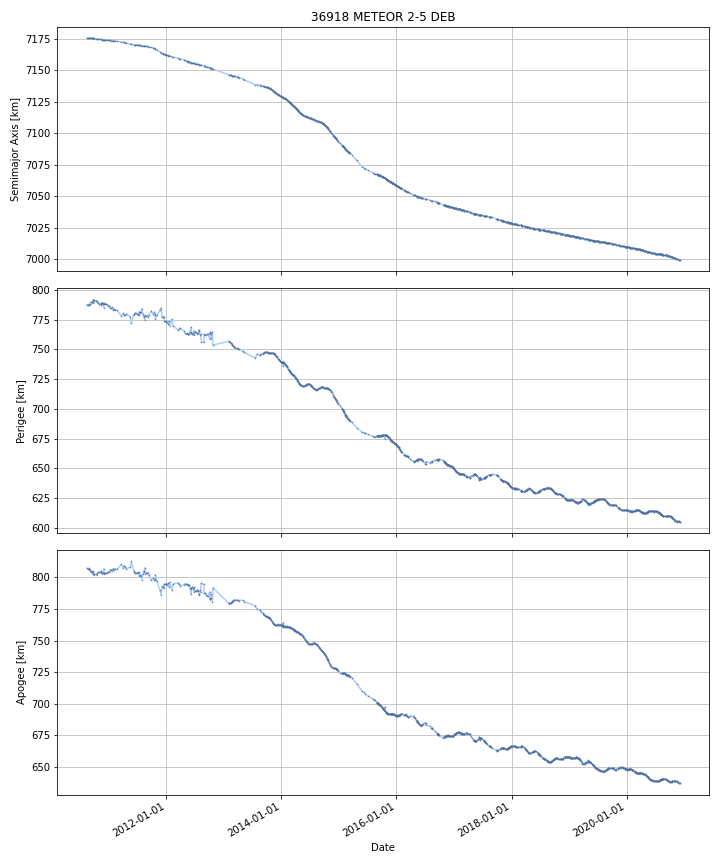

The file beside this chart, header and first rows:
DATE, SEMIMAJOR_AXIS, PERIAPSIS, APOAPSIS, DOT_SEMIMAJOR_AXIS, DOT_PERIAPSIS, DOT_APOAPSIS
2010-08-17, 7176, 787.7, 807.2, , , 
2010-08-18, 7176, 787.7, 807.1, -0.009645, 0.03079, -0.05008
2010-08-19, 7176, 787.8, 807.1, -0.009645, 0.03079, -0.05008
2010-08-20, 7176, 787.8, 807, -0.009645, 0.03079, -0.05008
2010-08-21, 7176, 787.8, 807, -0.008253, -0.007343, -0.009163
2010-08-22, 7176, 787.8, 807, -0.008222, -0.008211, -0.008233
2010-08-23, 7176, 787.8, 807, -0.008222, -0.008211, -0.008233
2010-08-24, 7176, 787.8, 807, -0.008222, -0.008211, -0.008233
2010-08-25, 7175, 787.7, 807, -0.007708, -0.02828, 0.01286
2010-08-26, 7175, 787.7, 807, -0.00766, -0.03015, 0.01483
2010-08-27, 7175, 787.7, 807, -0.00766, -0.03015, 0.01483
2010-08-28, 7175, 787.6, 807, -0.00766, -0.03015, 0.01483
2010-08-29, 7175, 787.6, 807.1, -0.007743, -0.06192, 0.04644
2010-08-30, 7175, 787.5, 807.1, -0.007743, -0.06218, 0.0467
2010-08-31, 7175, 787.4, 807.2, -0.007743, -0.06218, 0.0467
2010-09-01, 7175, 787.4, 807.2, -0.007743, -0.06218, 0.0467
2010-09-02, 7175, 788.1, 806.5, -0.009468, 0.6751, -0.6941
2010-09-03, 7175, 788.6, 806, -0.009335, 0.4973, -0.516
2010-09-04, 7175, 788.8, 805.8, -0.009122, 0.2152, -0.2334
2010-09-05, 7175, 789, 805.5, -0.009122, 0.2152, -0.2334
2010-09-06, 7175, 789.2, 805.3, -0.009122, 0.2152, -0.2334
2010-09-07, 7175, 789.4, 805.1, -0.009122, 0.2152, -0.2334
2010-09-08, 7175, 789.6, 804.8, -0.009122, 0.2152, -0.2334
2010-09-09, 7175, 789.8, 804.7, -0.01067, 0.139, -0.1603
2010-09-10, 7175, 789.9, 804.5, -0.01068, 0.1385, -0.1598
2010-09-11, 7175, 790.1, 804.4, -0.01068, 0.1385, -0.1598
2010-09-12, 7175, 790.2, 804.2, -0.01068, 0.1383, -0.1596
2010-09-13, 7175, 790.1, 804.2, -0.0115, -0.06334, 0.04033
2010-09-14, 7175, 790.1, 804.3, -0.0115, -0.06334, 0.04033
2010-09-15, 7175, 790, 804.3, -0.0115, -0.06334, 0.04033
2010-09-16, 7175, 789.9, 804.4, -0.0115, -0.06334, 0.04033
2010-09-17, 7175, 789.8, 804.4, -0.0117, -0.08894, 0.06554
2010-09-18, 7175, 789.7, 804.5, -0.01353, -0.1295, 0.1024
2010-09-19, 7175, 789.6, 804.6, -0.01353, -0.1295, 0.1024
2010-09-20, 7175, 789.5, 804.7, -0.01353, -0.1295, 0.1024
2010-09-21, 7175, 789.3, 804.8, -0.01353, -0.1295, 0.1024
2010-09-22, 7175, 789.8, 804.4, -0.01362, 0.4641, -0.4914
2010-09-23, 7175, 791.5, 802.6, -0.01712, 1.714, -1.749
2010-09-24, 7175, 791.6, 802.5, -0.01398, 0.09193, -0.1199
2010-09-25, 7175, 791.7, 802.4, -0.01398, 0.09193, -0.1199
2010-09-26, 7175, 791.8, 802.2, -0.01398, 0.09193, -0.1199
2010-09-27, 7175, 791.9, 802.1, -0.01398, 0.09193, -0.1199
2010-09-28, 7175, 791.9, 802, -0.01431, 0.0665, -0.09513
2010-09-29, 7175, 791.8, 802.2, -0.01732, -0.1622, 0.1275
2010-09-30, 7175, 791.6, 802.3, -0.01732, -0.1622, 0.1275
2010-10-01, 7175, 791.5, 802.4, -0.01732, -0.1622, 0.1275
2010-10-02, 7175, 791.3, 802.5, -0.01732, -0.1622, 0.1275
2010-10-03, 7175, 791.2, 802.6, -0.01699, -0.1417, 0.1077
2010-10-04, 7175, 791.2, 802.6, -0.01469, -0.0008893, -0.02849
2010-10-05, 7175, 791.2, 802.6, -0.01469, -0.0008893, -0.02849
2010-10-06, 7175, 791.1, 802.6, -0.01469, -0.0008893, -0.02849
2010-10-07, 7175, 791.1, 802.5, -0.01469, -0.0008893, -0.02849
2010-10-08, 7175, 791.1, 802.5, -0.01469, -0.0008893, -0.02849
2010-10-09, 7175, 791.1, 802.5, -0.01469, -0.0008893, -0.02849
2010-10-10, 7175, 791.1, 802.4, -0.01469, -0.0008893, -0.02849
2010-10-11, 7175, 791.1, 802.4, -0.01469, -0.0008893, -0.02849
2010-10-12, 7175, 791.1, 802.4, -0.01469, -0.0008893, -0.02849
2010-10-13, 7175, 791.1, 802.4, -0.01469, -0.0008893, -0.02849
2010-10-14, 7175, 791.1, 802.3, -0.01489, -0.003866, -0.02591
2010-10-15, 7175, 791.1, 802.3, -0.01569, -0.01578, -0.0156
... 3,700 more rows
